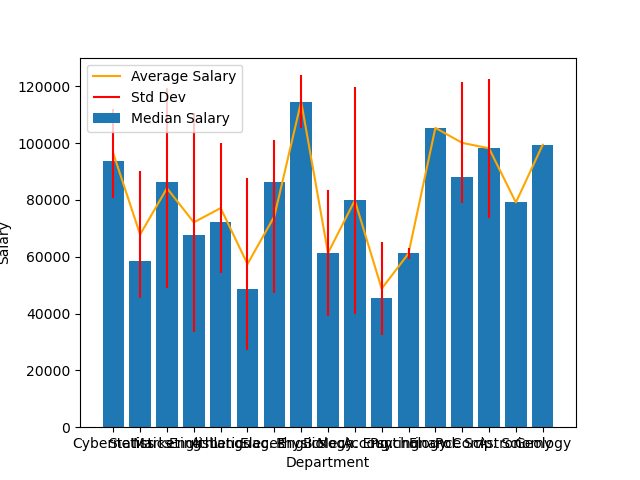

Source data for this figure (header and first rows):
dept, median, avg, stddev
Cybernetics, 93841, 96346, 15773
Statistics, 58555, 67795, 22331
Marketing, 86348, 84097, 35290
English, 67594, 72089, 38444
Athletics, 72140, 77098, 22963
Languages, 48803, 57421, 30100
Elec. Eng., 86170, 74162, 26820
Physics, 114576, 114576, 9284
Biology, 61287, 61287, 22272
Mech. Eng., 79813, 79813, 39831
Accounting, 45636, 48716, 16414
Psychology, 61143, 61143, 2031
Finance, 105311, 105311, 0
Pol. Sci., 87958, 100053, 21303
Comp. Sci., 98133, 98133, 24516
Astronomy, 79070, 79070, 0
Geology, 99382, 99382, 0
